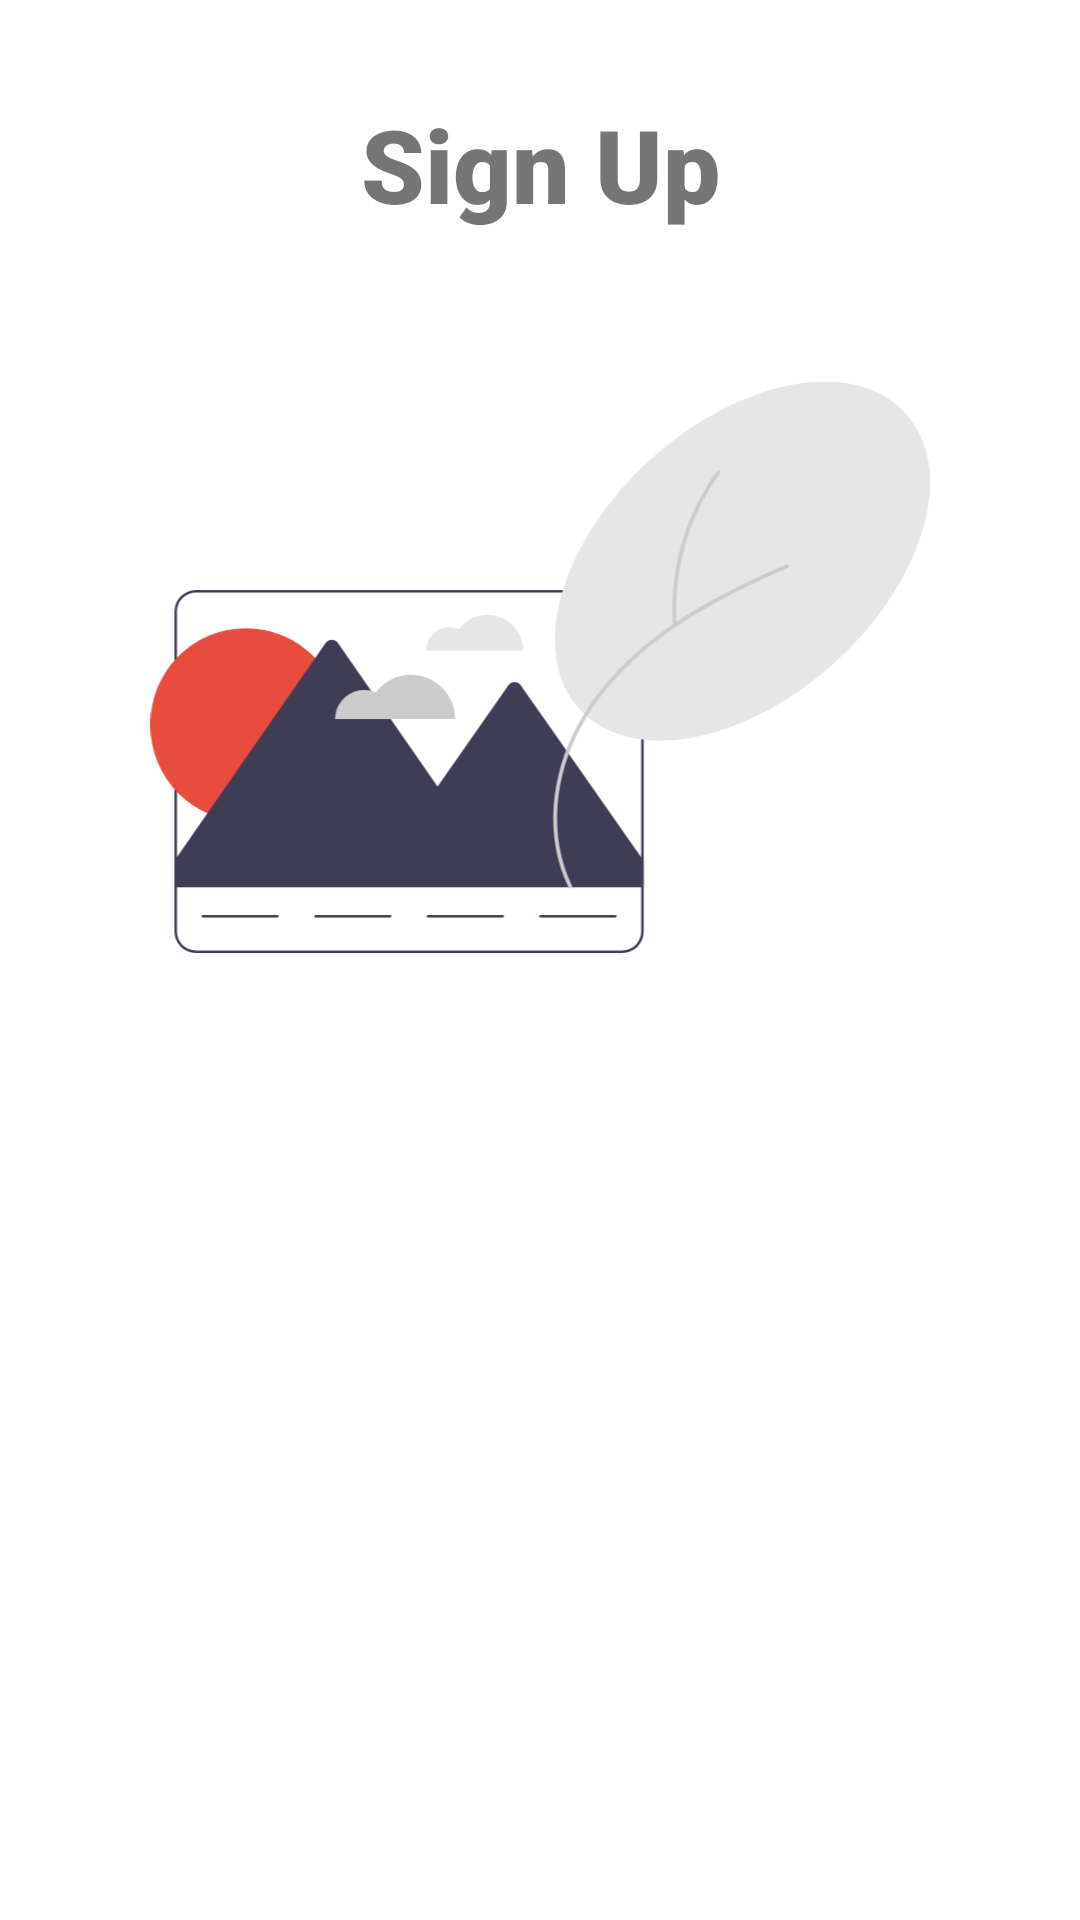

This screen was rendered from an Android layout file. Write that file and the resources it references.
<!-- AndroidManifest.xml: application theme Theme.StoryApp -->
<!-- res/layout/fragment_register.xml -->
<?xml version="1.0" encoding="utf-8"?>
<androidx.coordinatorlayout.widget.CoordinatorLayout xmlns:android="http://schemas.android.com/apk/res/android"
    xmlns:app="http://schemas.android.com/apk/res-auto"
    xmlns:tools="http://schemas.android.com/tools"
    android:layout_width="match_parent"
    android:layout_height="match_parent">

    <androidx.core.widget.NestedScrollView
        android:id="@+id/nestedScrollView"
        android:layout_width="match_parent"
        android:layout_height="wrap_content">

        <androidx.constraintlayout.widget.ConstraintLayout
            android:layout_width="match_parent"
            android:layout_height="wrap_content">

            <TextView
                android:id="@+id/textView"
                android:layout_width="wrap_content"
                android:layout_height="wrap_content"
                android:layout_marginTop="32dp"
                android:fontFamily="sans-serif-black"
                android:text="@string/sign_up"
                android:textSize="34sp"
                android:textStyle="bold"
                app:layout_constraintEnd_toEndOf="parent"
                app:layout_constraintStart_toStartOf="parent"
                app:layout_constraintTop_toTopOf="parent" />

            <ImageView
                android:id="@+id/img_login"
                android:layout_width="0dp"
                android:layout_height="wrap_content"
                android:layout_marginStart="50dp"
                android:layout_marginTop="50dp"
                android:layout_marginEnd="50dp"
                android:adjustViewBounds="true"
                app:layout_constraintEnd_toEndOf="parent"
                app:layout_constraintStart_toStartOf="parent"
                app:layout_constraintTop_toBottomOf="@+id/textView"
                app:srcCompat="@drawable/register_img"
                android:contentDescription="@string/gambar_signup" />

            <com.google.android.material.textfield.TextInputLayout
                android:id="@+id/tl_nama"
                android:layout_width="0dp"
                android:layout_height="wrap_content"
                android:layout_marginStart="16dp"
                android:layout_marginTop="80dp"
                android:layout_marginEnd="16dp"
                android:alpha="0"
                app:boxBackgroundMode="none"
                app:errorEnabled="true"
                app:hintAnimationEnabled="false"
                app:hintEnabled="false"
                app:layout_constraintEnd_toEndOf="parent"
                app:layout_constraintStart_toStartOf="parent"
                app:layout_constraintTop_toBottomOf="@id/img_login">

                <com.google.android.material.textfield.TextInputEditText
                    android:id="@+id/et_nama"
                    android:layout_width="match_parent"
                    android:layout_height="wrap_content"
                    android:background="@drawable/border_radius_background_gray"
                    android:hint="@string/masukkan_nama"
                    android:inputType="textEmailAddress"
                    android:paddingBottom="16dp"
                    tools:ignore="TextContrastCheck" />
            </com.google.android.material.textfield.TextInputLayout>

            <com.dicoding.storyapp.ui.customView.MyEmailEditText
                android:id="@+id/tl_email"
                android:layout_width="0dp"
                android:layout_height="wrap_content"
                android:layout_marginStart="16dp"
                android:layout_marginTop="8dp"
                android:layout_marginEnd="16dp"
                android:alpha="0"
                app:boxBackgroundColor="@null"
                app:boxBackgroundMode="outline"
                app:errorEnabled="true"
                app:errorIconDrawable="@null"
                app:layout_constraintEnd_toEndOf="parent"
                app:layout_constraintStart_toStartOf="parent"
                app:layout_constraintTop_toBottomOf="@id/tl_nama">

                <com.google.android.material.textfield.TextInputEditText
                    android:id="@+id/et_email"
                    android:layout_width="match_parent"
                    android:layout_height="match_parent"
                    android:layout_weight="1"
                    android:background="@drawable/border_radius_background_gray"
                    android:inputType="textEmailAddress"
                    android:paddingBottom="16dp"
                    android:singleLine="false"
                    tools:ignore="SpeakableTextPresentCheck" />
            </com.dicoding.storyapp.ui.customView.MyEmailEditText>

            <com.dicoding.storyapp.ui.customView.MyPasswordEditText
                android:id="@+id/tl_pass"
                android:layout_width="0dp"
                android:layout_height="wrap_content"
                android:layout_marginStart="16dp"
                android:layout_marginTop="8dp"
                android:layout_marginEnd="16dp"
                android:alpha="0"
                app:boxBackgroundColor="@null"
                app:boxBackgroundMode="outline"
                app:errorEnabled="true"
                app:errorIconDrawable="@null"
                app:layout_constraintEnd_toEndOf="parent"
                app:layout_constraintHorizontal_bias="0.0"
                app:layout_constraintStart_toStartOf="parent"
                app:layout_constraintTop_toBottomOf="@id/tl_email"
                app:passwordToggleEnabled="true">

                <com.google.android.material.textfield.TextInputEditText
                    android:id="@+id/et_password"
                    android:layout_width="match_parent"
                    android:layout_height="match_parent"
                    android:layout_weight="1"
                    android:background="@drawable/border_radius_background_gray"
                    android:inputType="textPassword"
                    android:paddingBottom="16dp"
                    android:singleLine="false"
                    tools:ignore="SpeakableTextPresentCheck,SpeakableTextPresentCheck"
                    tools:layout_editor_absoluteY="6dp" />
            </com.dicoding.storyapp.ui.customView.MyPasswordEditText>

            <Button
                android:id="@+id/btn_signup"
                android:layout_width="0dp"
                android:layout_height="wrap_content"
                android:layout_marginStart="16dp"
                android:layout_marginTop="24dp"
                android:layout_marginEnd="16dp"
                android:alpha="0"
                android:background="@drawable/border_radius_background_red"
                android:padding="16dp"
                android:text="@string/sign_up"
                app:layout_constraintEnd_toEndOf="parent"
                app:layout_constraintStart_toStartOf="parent"
                app:layout_constraintTop_toBottomOf="@id/tl_pass"
                tools:ignore="TextContrastCheck" />

            <LinearLayout
                android:layout_width="0dp"
                android:layout_height="wrap_content"
                android:layout_marginTop="24dp"
                android:layout_marginBottom="24dp"
                android:gravity="center"
                android:orientation="horizontal"
                app:layout_constraintBottom_toBottomOf="parent"
                app:layout_constraintLeft_toLeftOf="@id/btn_signup"
                app:layout_constraintRight_toRightOf="@id/btn_signup"
                app:layout_constraintTop_toBottomOf="@id/btn_signup">

                <TextView
                    android:id="@+id/tv_kiri"
                    android:layout_width="wrap_content"
                    android:layout_height="wrap_content"
                    android:layout_margin="10dp"
                    android:alpha="0"
                    android:text="@string/already_have_account" />

                <TextView
                    android:id="@+id/tv_login"
                    android:layout_width="wrap_content"
                    android:layout_height="wrap_content"
                    android:layout_marginTop="10dp"
                    android:layout_marginEnd="10dp"
                    android:layout_marginBottom="10dp"
                    android:alpha="0"
                    android:fontFamily="sans-serif-black"
                    android:text="@string/login"
                    android:textColor="@color/red"
                    android:textStyle="bold" />

            </LinearLayout>

        </androidx.constraintlayout.widget.ConstraintLayout>
    </androidx.core.widget.NestedScrollView>

    <ProgressBar
        android:id="@+id/pb_register"
        style="?android:attr/progressBarStyle"
        android:layout_width="wrap_content"
        android:layout_height="wrap_content"
        android:layout_gravity="center" />

</androidx.coordinatorlayout.widget.CoordinatorLayout>
<!-- resources referenced by this layout -->
<resources>
  <color name="red">#E74C3C</color>
  <!-- drawable border_radius_background_gray (drawable) -->
  <?xml version="1.0" encoding="utf-8"?>
  <selector xmlns:android="http://schemas.android.com/apk/res/android">
      <item>
          <shape android:shape="rectangle">
              <solid android:color="#DEDCDC" />
              <corners
                  android:topLeftRadius="20dp"
                  android:topRightRadius="20dp"
                  android:bottomLeftRadius="20dp"
                  android:bottomRightRadius="20dp"/>
          </shape>
      </item>
  </selector>
  <!-- drawable border_radius_background_red (drawable) -->
  <?xml version="1.0" encoding="utf-8"?>
  <selector xmlns:android="http://schemas.android.com/apk/res/android">
      <item>
          <shape android:shape="rectangle">
              <solid android:color="#e74c3c"/>
              <corners
                  android:topLeftRadius="20dp"
                  android:topRightRadius="20dp"
                  android:bottomLeftRadius="20dp"
                  android:bottomRightRadius="20dp"/>
          </shape>
      </item>
  </selector>
  <!-- drawable register_img: vector/xml drawable (drawable, 3037 chars, omitted) -->
  <string name="already_have_account">Sudah punya akun?</string>
  <string name="gambar_signup">Gambar signup</string>
  <string name="login" translatable="false">Login</string>
  <string name="masukkan_nama">Masukkan Nama</string>
  <string name="sign_up" translatable="false">Sign Up</string>
  <style name="Theme.StoryApp" parent="Theme.MaterialComponents.DayNight">
          
          <item name="colorPrimary">@color/red</item>
          <item name="colorPrimaryVariant">@color/purple_700</item>
          <item name="colorOnPrimary">@color/white</item>
          
          <item name="colorSecondary">@color/teal_200</item>
          <item name="colorSecondaryVariant">@color/teal_700</item>
          <item name="colorOnSecondary">@color/black</item>
          
          <item name="android:statusBarColor">?attr/colorPrimaryVariant</item>
          
          <item name="android:actionMenuTextColor">@color/white</item>
      </style>
  <color name="purple_700">#FF3700B3</color>
  <color name="white">#FFFFFFFF</color>
  <color name="teal_200">#FF03DAC5</color>
  <color name="teal_700">#FF018786</color>
  <color name="black">#FF000000</color>
</resources>
